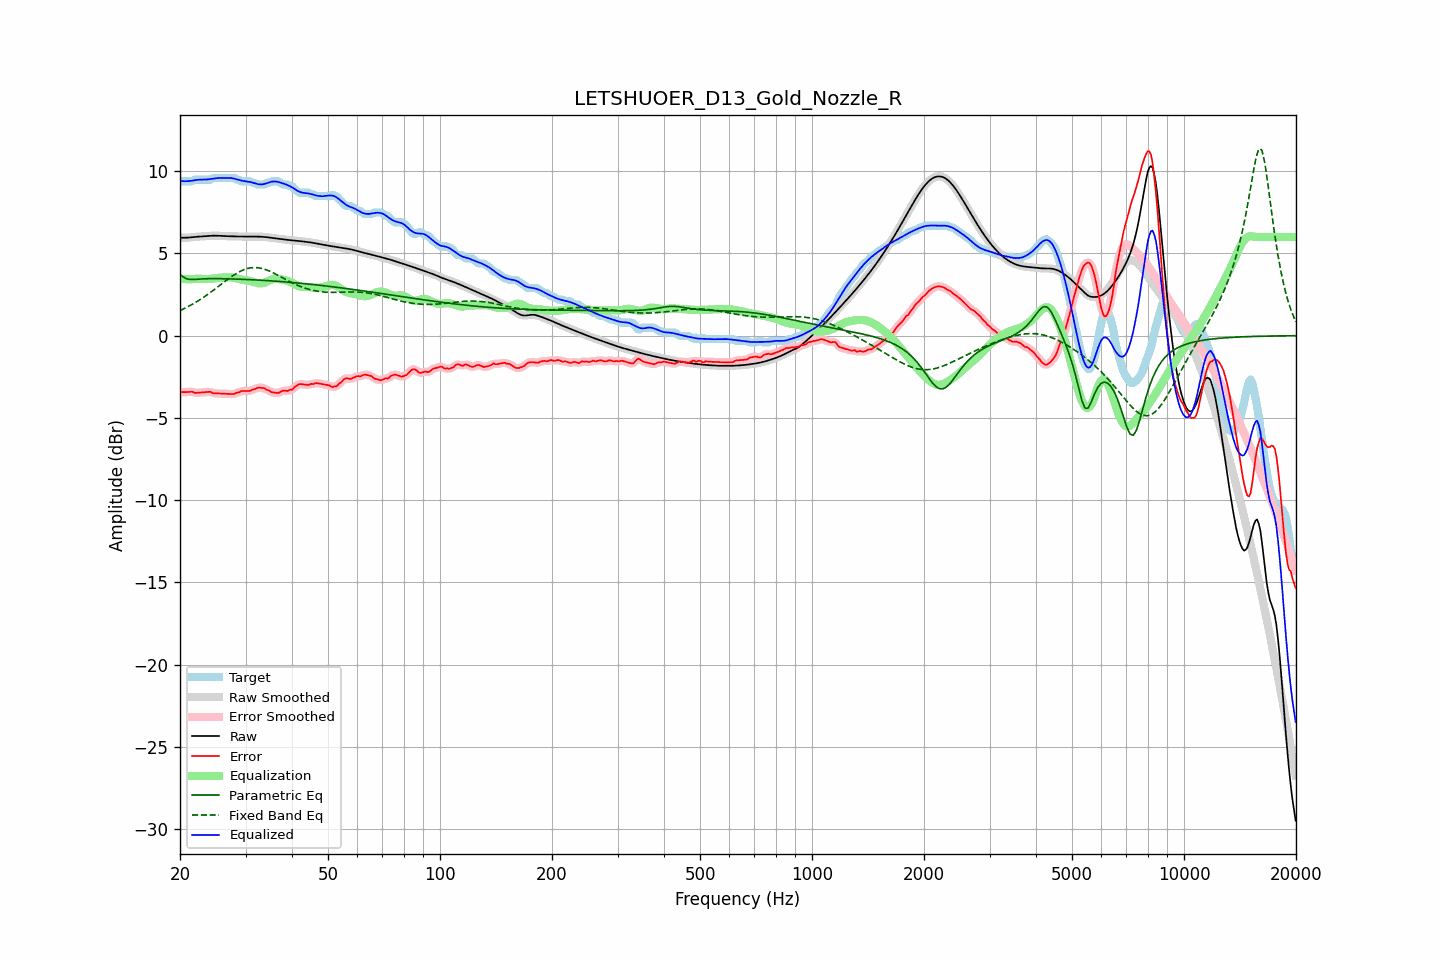

Source data for this figure (header and first rows):
frequency, raw, error, smoothed, error_smoothed, equalization, parametric_eq, fixed_band_eq, equalized_raw, equalized_smoothed, target
20.00, 5.95, -3.47, 5.95, -3.46, 3.45, 3.73, 1.53, 9.40, 9.40, 9.42
20.20, 5.95, -3.44, 5.95, -3.45, 3.44, 3.65, 1.57, 9.39, 9.39, 9.39
20.40, 5.95, -3.44, 5.95, -3.44, 3.44, 3.57, 1.62, 9.39, 9.39, 9.39
20.61, 5.95, -3.44, 5.95, -3.43, 3.44, 3.52, 1.67, 9.39, 9.39, 9.39
20.81, 5.95, -3.43, 5.95, -3.43, 3.44, 3.46, 1.71, 9.39, 9.39, 9.39
21.02, 5.96, -3.43, 5.96, -3.43, 3.43, 3.44, 1.76, 9.39, 9.39, 9.39
21.23, 5.97, -3.42, 5.97, -3.41, 3.43, 3.42, 1.82, 9.40, 9.40, 9.39
21.44, 5.98, -3.41, 5.98, -3.42, 3.44, 3.41, 1.87, 9.41, 9.41, 9.39
21.66, 5.99, -3.42, 5.99, -3.44, 3.44, 3.41, 1.92, 9.43, 9.43, 9.40
21.87, 6.00, -3.48, 6.00, -3.46, 3.45, 3.42, 1.98, 9.45, 9.45, 9.48
22.09, 6.01, -3.48, 6.01, -3.47, 3.46, 3.43, 2.04, 9.46, 9.46, 9.49
22.31, 6.01, -3.47, 6.01, -3.48, 3.46, 3.43, 2.10, 9.47, 9.47, 9.49
22.54, 6.02, -3.46, 6.02, -3.46, 3.46, 3.44, 2.16, 9.48, 9.48, 9.49
22.76, 6.03, -3.46, 6.03, -3.46, 3.46, 3.45, 2.22, 9.48, 9.48, 9.49
22.99, 6.03, -3.45, 6.03, -3.45, 3.45, 3.45, 2.29, 9.48, 9.48, 9.49
23.22, 6.04, -3.44, 6.04, -3.44, 3.44, 3.46, 2.35, 9.48, 9.48, 9.49
23.45, 6.05, -3.44, 6.05, -3.44, 3.44, 3.46, 2.42, 9.49, 9.49, 9.49
23.69, 6.06, -3.43, 6.06, -3.42, 3.44, 3.46, 2.49, 9.50, 9.50, 9.49
23.92, 6.07, -3.42, 6.07, -3.42, 3.44, 3.46, 2.56, 9.51, 9.51, 9.49
24.16, 6.07, -3.41, 6.07, -3.44, 3.45, 3.46, 2.63, 9.52, 9.52, 9.49
24.40, 6.08, -3.48, 6.08, -3.46, 3.46, 3.47, 2.70, 9.54, 9.54, 9.55
24.65, 6.08, -3.50, 6.08, -3.49, 3.48, 3.47, 2.78, 9.56, 9.56, 9.59
24.89, 6.08, -3.51, 6.08, -3.51, 3.49, 3.47, 2.85, 9.57, 9.57, 9.59
25.14, 6.08, -3.51, 6.08, -3.51, 3.50, 3.46, 2.93, 9.58, 9.58, 9.59
25.39, 6.07, -3.51, 6.07, -3.51, 3.52, 3.46, 3.00, 9.59, 9.59, 9.59
25.65, 6.07, -3.52, 6.07, -3.52, 3.52, 3.46, 3.08, 9.59, 9.59, 9.59
25.91, 6.06, -3.52, 6.06, -3.52, 3.53, 3.46, 3.15, 9.59, 9.59, 9.59
26.16, 6.05, -3.53, 6.05, -3.53, 3.53, 3.46, 3.23, 9.59, 9.59, 9.59
26.43, 6.05, -3.54, 6.05, -3.53, 3.54, 3.46, 3.30, 9.59, 9.59, 9.59
26.69, 6.05, -3.54, 6.05, -3.54, 3.54, 3.46, 3.37, 9.59, 9.59, 9.59
26.96, 6.04, -3.54, 6.04, -3.54, 3.55, 3.45, 3.45, 9.59, 9.59, 9.59
27.23, 6.04, -3.54, 6.04, -3.55, 3.55, 3.45, 3.52, 9.59, 9.59, 9.59
27.50, 6.04, -3.55, 6.04, -3.55, 3.54, 3.45, 3.59, 9.58, 9.58, 9.59
27.77, 6.03, -3.55, 6.03, -3.54, 3.53, 3.44, 3.65, 9.56, 9.56, 9.59
28.05, 6.03, -3.54, 6.03, -3.52, 3.51, 3.44, 3.72, 9.54, 9.54, 9.57
28.33, 6.03, -3.47, 6.03, -3.50, 3.48, 3.44, 3.78, 9.51, 9.51, 9.50
28.62, 6.02, -3.46, 6.02, -3.46, 3.46, 3.44, 3.83, 9.48, 9.48, 9.49
28.90, 6.02, -3.44, 6.02, -3.42, 3.43, 3.43, 3.89, 9.46, 9.46, 9.46
29.19, 6.02, -3.37, 6.02, -3.39, 3.41, 3.43, 3.94, 9.43, 9.43, 9.39
29.48, 6.02, -3.37, 6.02, -3.37, 3.39, 3.42, 3.98, 9.41, 9.41, 9.39
29.78, 6.02, -3.37, 6.02, -3.36, 3.38, 3.42, 4.02, 9.40, 9.40, 9.39
30.08, 6.02, -3.37, 6.02, -3.37, 3.36, 3.42, 4.05, 9.38, 9.38, 9.39
30.38, 6.02, -3.36, 6.02, -3.37, 3.35, 3.41, 4.08, 9.37, 9.37, 9.39
30.68, 6.02, -3.36, 6.02, -3.36, 3.33, 3.41, 4.10, 9.35, 9.35, 9.39
30.99, 6.02, -3.34, 6.02, -3.33, 3.31, 3.40, 4.12, 9.33, 9.33, 9.37
31.30, 6.02, -3.28, 6.02, -3.30, 3.28, 3.40, 4.13, 9.31, 9.31, 9.31
31.61, 6.02, -3.26, 6.02, -3.26, 3.26, 3.39, 4.14, 9.28, 9.28, 9.29
31.93, 6.02, -3.24, 6.02, -3.22, 3.23, 3.39, 4.14, 9.25, 9.25, 9.26
32.24, 6.02, -3.18, 6.02, -3.19, 3.20, 3.38, 4.13, 9.22, 9.22, 9.20
32.57, 6.02, -3.17, 6.02, -3.17, 3.18, 3.38, 4.12, 9.20, 9.20, 9.19
32.89, 6.01, -3.17, 6.01, -3.16, 3.18, 3.37, 4.10, 9.19, 9.19, 9.19
33.22, 6.01, -3.18, 6.01, -3.17, 3.19, 3.37, 4.08, 9.20, 9.20, 9.19
33.55, 6.00, -3.18, 6.00, -3.20, 3.21, 3.36, 4.06, 9.21, 9.21, 9.19
33.89, 5.99, -3.23, 5.99, -3.23, 3.24, 3.35, 4.02, 9.24, 9.24, 9.22
34.23, 5.98, -3.30, 5.98, -3.28, 3.28, 3.35, 3.99, 9.27, 9.27, 9.29
34.57, 5.97, -3.31, 5.97, -3.33, 3.33, 3.34, 3.95, 9.30, 9.30, 9.29
34.92, 5.96, -3.37, 5.96, -3.38, 3.37, 3.33, 3.91, 9.33, 9.33, 9.33
35.27, 5.95, -3.44, 5.95, -3.42, 3.41, 3.33, 3.86, 9.36, 9.36, 9.39
35.62, 5.93, -3.45, 5.93, -3.45, 3.44, 3.32, 3.82, 9.37, 9.37, 9.39
35.97, 5.92, -3.47, 5.92, -3.48, 3.46, 3.31, 3.77, 9.37, 9.37, 9.39
... 635 more rows
